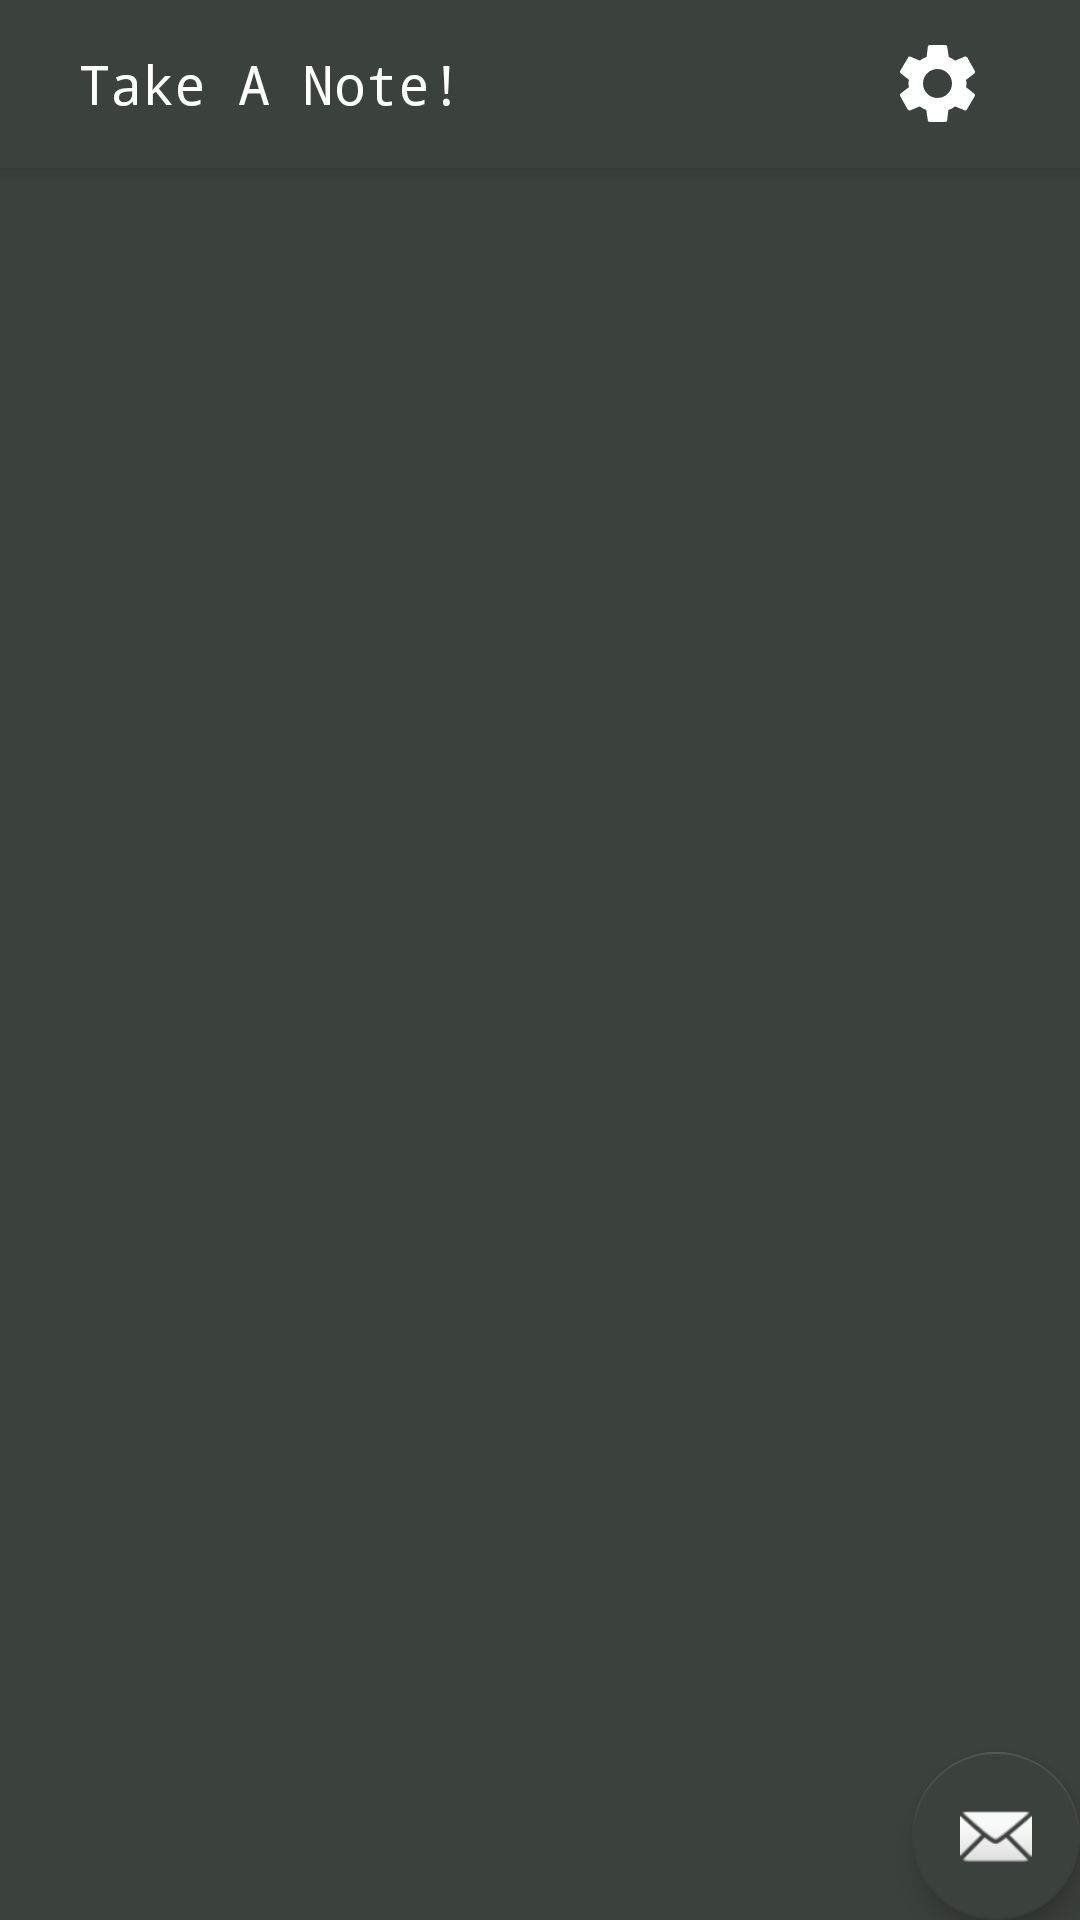

Layout XML and referenced resources for this Android screen:
<!-- AndroidManifest.xml: application theme AppTheme -->
<!-- res/layout/fragment_home.xml -->
<?xml version="1.0" encoding="utf-8"?>
<androidx.coordinatorlayout.widget.CoordinatorLayout xmlns:android="http://schemas.android.com/apk/res/android"
    xmlns:app="http://schemas.android.com/apk/res-auto"
    xmlns:tools="http://schemas.android.com/tools"
    android:layout_width="match_parent"
    android:layout_height="match_parent"
    tools:context="com.homie.takeanote.MainActivity"
    android:background="@color/colorPrimaryDark">

    <com.google.android.material.appbar.AppBarLayout
        android:layout_width="match_parent"
        android:layout_height="wrap_content"
        >


        <androidx.appcompat.widget.Toolbar
            android:id="@+id/toolbar"
            android:layout_width="match_parent"
            android:layout_height="?attr/actionBarSize"
            android:background="@color/colorPrimaryDark"
            app:popupTheme="@style/CardView.Dark" >

            <RelativeLayout
                android:layout_width="match_parent"
                android:layout_height="match_parent">

                <TextView
                    android:layout_width="wrap_content"
                    android:layout_height="wrap_content"
                    android:layout_centerVertical="true"
                    android:fontFamily="monospace"
                    android:gravity="center"
                    android:text="Take A Note!"
                    android:layout_marginStart="10dp"
                    android:textColor="@color/white"

                    android:textSize="18sp" />

                <ImageView
                    android:layout_width="45dp"
                    android:layout_height="45dp"
                    android:layout_alignParentRight="true"
                    android:layout_marginEnd="25dp"
                    android:id="@+id/settings_btn"
                    android:background="@color/colorPrimaryDark"
                    android:src="@drawable/ic_settings"
                    android:layout_centerVertical="true"

                    />



            </RelativeLayout>

        </androidx.appcompat.widget.Toolbar>



    </com.google.android.material.appbar.AppBarLayout>

    <include layout="@layout/content_main" />


    <com.google.android.material.floatingactionbutton.FloatingActionButton
        android:id="@+id/fab"
        android:layout_width="wrap_content"
        android:layout_height="wrap_content"
        android:layout_gravity="bottom|end"
        android:layout_margin="@dimen/fab_margin"
        app:srcCompat="@android:drawable/ic_dialog_email"
        android:backgroundTint="@color/colorPrimaryDark"
        />

</androidx.coordinatorlayout.widget.CoordinatorLayout>
<!-- res/layout/content_main.xml (included above) -->
<?xml version="1.0" encoding="utf-8"?>
<RelativeLayout
    xmlns:android="http://schemas.android.com/apk/res/android"
    xmlns:app="http://schemas.android.com/apk/res-auto"
    xmlns:tools="http://schemas.android.com/tools"
    android:layout_width="match_parent"
    android:layout_height="match_parent"
    app:layout_behavior="@string/appbar_scrolling_view_behavior"
    tools:context="com.homie.takeanote.MainActivity"
    android:background="@color/colorPrimaryDark"
    >

    <androidx.recyclerview.widget.RecyclerView
        android:id="@+id/recycler_view_contacts"
        android:layout_width="match_parent"
        android:layout_height="match_parent"
        android:layout_marginTop="15dp"
       />



</RelativeLayout>
<!-- resources referenced by this layout -->
<resources>
  <color name="colorPrimaryDark">#3B413C</color>
  <color name="white">#FFF</color>
  <!-- drawable ic_settings (drawable-anydpi) -->
  <vector xmlns:android="http://schemas.android.com/apk/res/android"
      android:width="24dp"
      android:height="24dp"
      android:viewportWidth="33.6"
      android:viewportHeight="33.6"
      android:tint="#FFFFFF">
    <group android:translateX="4.8"
        android:translateY="4.8">
        <path
            android:fillColor="#FF000000"
            android:pathData="M19.1,12.9a2.8,2.8 0,0 0,0.1 -0.9,2.8 2.8,0 0,0 -0.1,-0.9l2.1,-1.6a0.7,0.7 0,0 0,0.1 -0.6L19.4,5.5a0.7,0.7 0,0 0,-0.6 -0.2l-2.4,1a6.5,6.5 0,0 0,-1.6 -0.9l-0.4,-2.6a0.5,0.5 0,0 0,-0.5 -0.4H10.1a0.5,0.5 0,0 0,-0.5 0.4L9.3,5.4a5.6,5.6 0,0 0,-1.7 0.9l-2.4,-1a0.4,0.4 0,0 0,-0.5 0.2l-2,3.4c-0.1,0.2 0,0.4 0.2,0.6l2,1.6a2.8,2.8 0,0 0,-0.1 0.9,2.8 2.8,0 0,0 0.1,0.9L2.8,14.5a0.7,0.7 0,0 0,-0.1 0.6l1.9,3.4a0.7,0.7 0,0 0,0.6 0.2l2.4,-1a6.5,6.5 0,0 0,1.6 0.9l0.4,2.6a0.5,0.5 0,0 0,0.5 0.4h3.8a0.5,0.5 0,0 0,0.5 -0.4l0.3,-2.6a5.6,5.6 0,0 0,1.7 -0.9l2.4,1a0.4,0.4 0,0 0,0.5 -0.2l2,-3.4c0.1,-0.2 0,-0.4 -0.2,-0.6ZM12,15.6A3.6,3.6 0,1 1,15.6 12,3.6 3.6,0 0,1 12,15.6Z"/>
    </group>
  </vector>
  <style name="AppTheme" parent="Theme.AppCompat.Light.NoActionBar">
          
          <item name="colorPrimary">@color/colorPrimary</item>
          <item name="colorPrimaryDark">@color/colorPrimaryDark</item>
          <item name="colorAccent">@color/colorAccent</item>
      </style>
  <color name="colorPrimary">#3B413C</color>
  <color name="colorAccent">#3B413C</color>
</resources>
